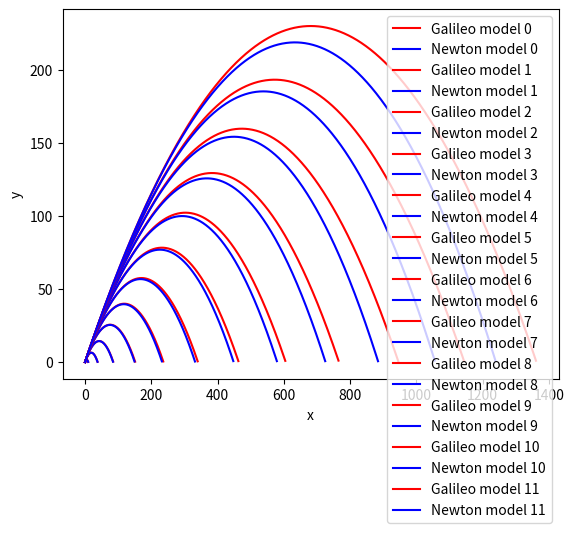

Generate this figure with matplotlib:
from scipy.integrate import solve_ivp
import numpy as np
import math
from matplotlib import pyplot as plt

#9 вариант

C = 0.15  # баллистический коэффициент

rho_lead = 7874  # kg/m^3 - плотность железа
rho_air = 1.29  # kg/m^3 - плотность воздуха

v0_1 = 10  # начальная скорость

rad = 0.09  # радиус шарика

t_0 = 0  # время начала
t_max = 100  # время конца

S = math.pi * (rad ** 2)  # площадь поперечного сечения
beta = C * rho_air * S / 2
V = (4 / 3) * math.pi * (rad ** 3)  # объем шара
m = rho_lead * V  # масса шара

eps = 1.e-2
g = 9.8  # m/sec^2


# Начальные условия


# Галилей:
def x(t, alph, v00):
    return v00 * math.cos(alph) * t


def y(t, alph, v00):
    return v00 * math.sin(alph) * t - g * (t ** 2) / 2


# Ньютон:
def right_part(t, system):
    (u, w, x, y) = system
    factor = -beta * math.sqrt(u ** 2 + w ** 2) / m
    return np.ndarray((4,), buffer=np.array([u * factor, w * factor - g, u, w]))


# удаляем все точки, где x < 0
def trim(arr):
    M = np.where(arr[1] >= 0)[-1][-1]
    return arr[:M, :M]


if __name__ == "__main__":

    alpha = math.radians(34)  # угол в радианах
    v0 = 125  # тестирование начальной скорости

    data_newton = []
    data_gal = []

    for speed in np.arange(10, 125.0, 10.0):
        v0 = speed

        u0 = v0 * math.cos(alpha)
        w0 = v0 * math.sin(alpha)
        x0 = 0
        y0 = 0

        coords = solve_ivp(right_part, (t_0, t_max), np.ndarray((4,), buffer=np.array([u0, w0, x0, y0])), max_step=eps)

        #print(coords)
        t_arr = coords['t']
        coords = coords['y'][2:]

        coords = trim(coords)

        xvals, yvals = coords

        gal_xvals = [x(t, alpha, v0) for t in t_arr]
        gal_yvals = [y(t, alpha, v0) for t in t_arr]

        gal_coords = np.ndarray((2, len(gal_xvals)), buffer=np.array([gal_xvals, gal_yvals]))
        gal_coords = trim(gal_coords)
        gal_xvals, gal_yvals = gal_coords

        data_gal.append((gal_xvals, gal_yvals))
        data_newton.append((xvals, yvals))

        #print("Galilei: (", gal_xvals[-1], ", ", gal_yvals[-1], ")", sep='')
        #print("Newton : (", xvals[-1], ", ", yvals[-1], ")", sep='')

        #plt.plot(gal_xvals, gal_yvals, 'r-', label='Galileo model')
        #plt.plot(xvals, yvals, 'b', label='Newton model')

    for i in range(len(data_newton)):
        plt.plot(data_gal[i][0], data_gal[i][1], 'r-', label=f'Galileo model {i}')
        plt.plot(data_newton[i][0], data_newton[i][1], 'b', label=f'Newton model {i}')

    plt.legend()
    plt.ylabel('y')
    plt.xlabel('x')
    plt.show()
